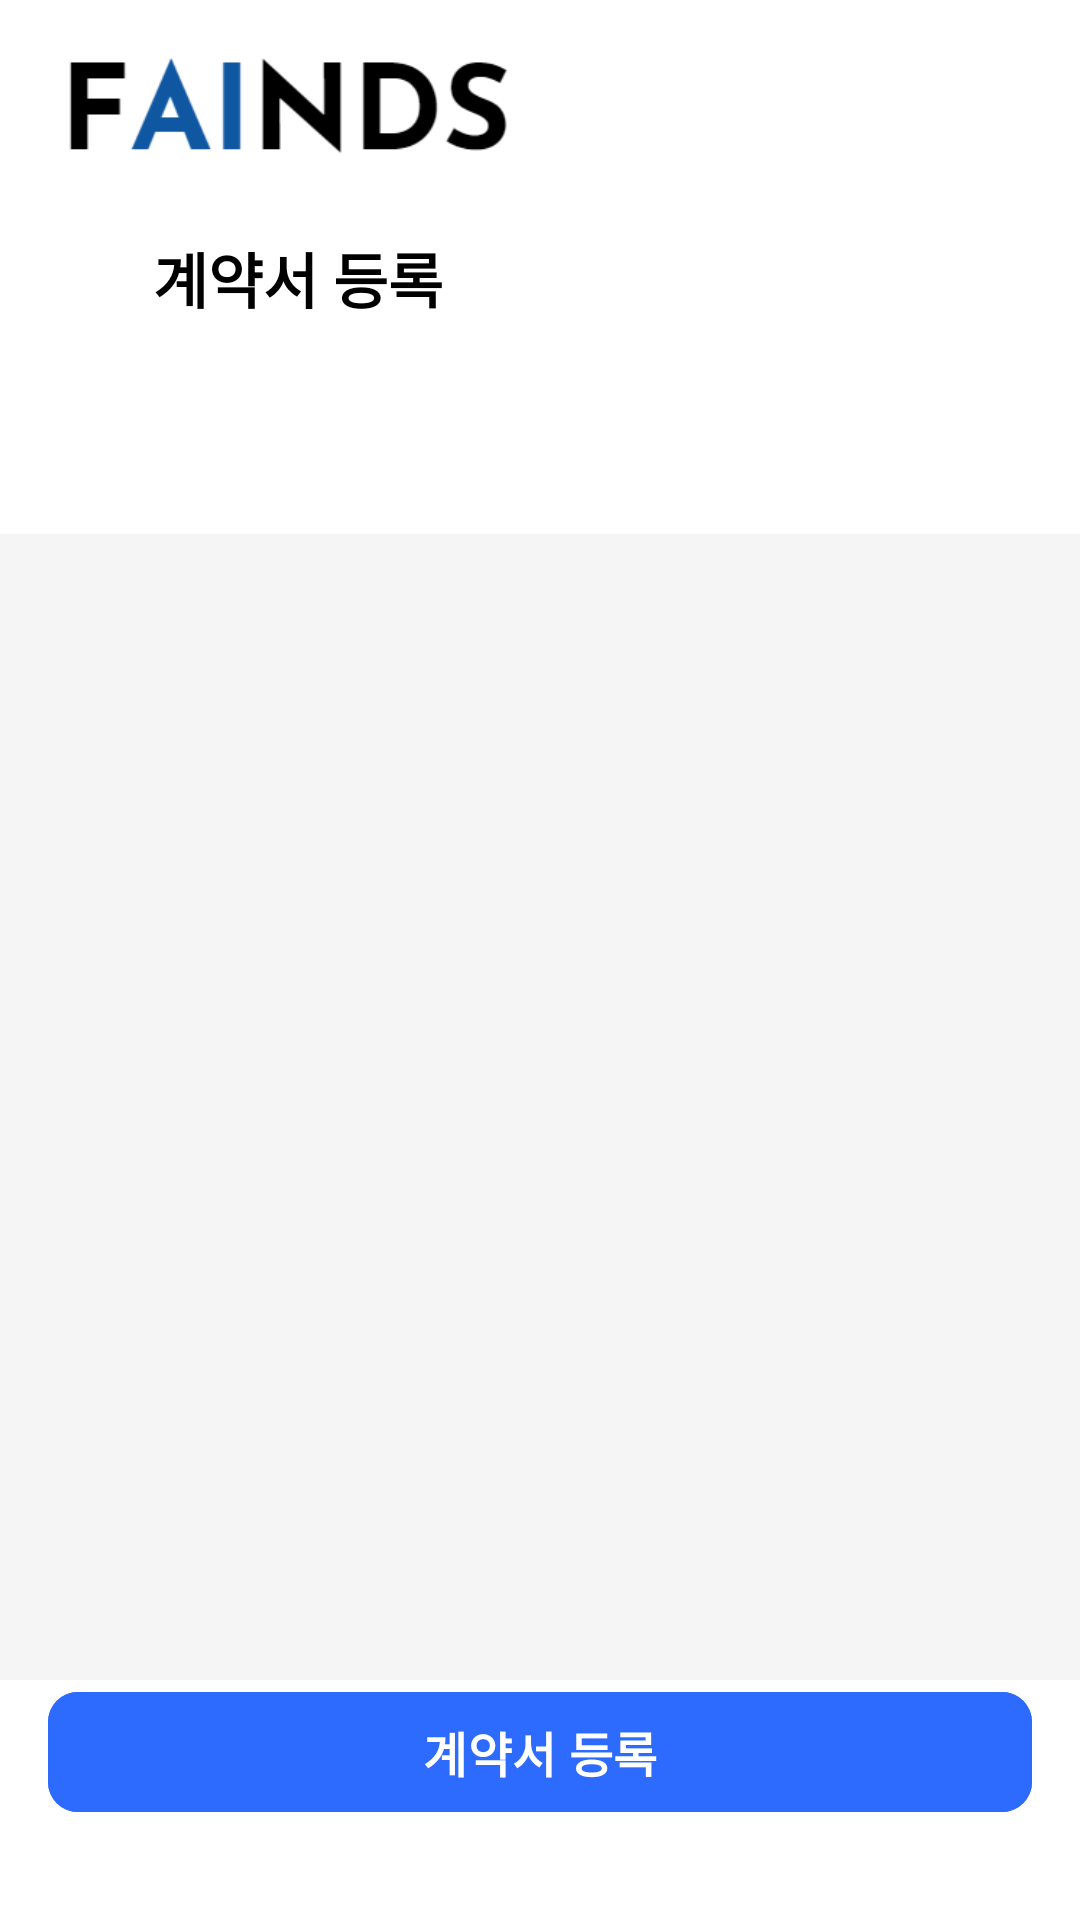

Android layout source for this screen:
<!-- AndroidManifest.xml: application theme Theme.FAINDSApplication -->
<!-- res/layout/activity_register_detail.xml -->
<?xml version="1.0" encoding="utf-8"?>
<androidx.constraintlayout.widget.ConstraintLayout xmlns:android="http://schemas.android.com/apk/res/android"
    xmlns:app="http://schemas.android.com/apk/res-auto"
    xmlns:tools="http://schemas.android.com/tools"
    android:id="@+id/registerDetailRV"
    android:layout_width="match_parent"
    android:layout_height="match_parent"
    android:background="@color/white"
    tools:context=".RegisterDetail.RegisterDetailActivity">

    <androidx.constraintlayout.widget.Guideline
        android:id="@+id/guideline18"
        android:layout_width="wrap_content"
        android:layout_height="wrap_content"
        android:orientation="horizontal"
        app:layout_constraintGuide_begin="59dp" />

    <ImageView
        android:id="@+id/imgLogo"
        android:layout_width="160dp"
        android:layout_height="40dp"
        android:layout_marginStart="16dp"
        android:layout_marginTop="16dp"
        android:src="@drawable/logo_new"
        app:layout_constraintBottom_toTopOf="@+id/guideline18"
        app:layout_constraintStart_toStartOf="parent"
        app:layout_constraintTop_toTopOf="parent"
        app:layout_constraintVertical_bias="0.0" />

    <ImageView
        android:id="@+id/imgBack"
        android:layout_width="35dp"
        android:layout_height="35dp"
        android:src="@drawable/icon_back"
        app:layout_constraintBottom_toTopOf="@+id/guideline26"
        app:layout_constraintStart_toStartOf="@+id/imgLogo"
        app:layout_constraintTop_toTopOf="@+id/guideline18" />

    <TextView
        android:id="@+id/textView12"
        android:layout_width="wrap_content"
        android:layout_height="wrap_content"
        android:text="계약서 등록"
        android:textColor="@color/black"
        android:textSize="20dp"
        android:textStyle="bold"
        app:layout_constraintBottom_toBottomOf="@+id/imgBack"
        app:layout_constraintStart_toEndOf="@+id/imgBack"
        app:layout_constraintTop_toTopOf="@+id/imgBack" />

    <androidx.recyclerview.widget.RecyclerView
        android:id="@+id/RegisterDetailRV"
        android:layout_width="0dp"
        android:layout_height="0dp"
        android:layout_marginTop="4dp"
        android:background="@color/background"
        app:layout_constraintBottom_toTopOf="@+id/btnContractRegister"
        app:layout_constraintEnd_toEndOf="parent"
        app:layout_constraintHorizontal_bias="0.0"
        app:layout_constraintStart_toStartOf="parent"
        app:layout_constraintTop_toBottomOf="@+id/imgTest" />

    <ImageView
        android:id="@+id/imgTest"
        android:layout_width="40dp"
        android:layout_height="60dp"
        android:layout_marginStart="16dp"
        android:layout_marginTop="4dp"
        app:layout_constraintStart_toStartOf="parent"
        app:layout_constraintTop_toBottomOf="@+id/imgBack"
        app:srcCompat="@drawable/ic_launcher_background" />

    <androidx.constraintlayout.widget.Guideline
        android:id="@+id/guideline26"
        android:layout_width="wrap_content"
        android:layout_height="wrap_content"
        android:orientation="horizontal"
        app:layout_constraintGuide_begin="126dp" />

    <Button
        android:id="@+id/btnContractRegister"
        android:layout_width="0dp"
        android:layout_height="wrap_content"
        android:layout_marginStart="16dp"
        android:layout_marginEnd="16dp"
        android:layout_marginBottom="32dp"
        android:backgroundTint="@color/btnBlue"
        android:text="계약서 등록"
        android:textSize="16sp"
        android:textStyle="bold"
        app:cornerRadius="10dp"
        app:layout_constraintBottom_toBottomOf="parent"
        app:layout_constraintEnd_toEndOf="parent"
        app:layout_constraintStart_toStartOf="parent" />
</androidx.constraintlayout.widget.ConstraintLayout>
<!-- resources referenced by this layout -->
<resources>
  <color name="background">#F5F5F5</color>
  <color name="black">#FF000000</color>
  <color name="btnBlue">#2d6afe</color>
  <color name="white">#FFFFFFFF</color>
  <!-- drawable logo_new: png bitmap (drawable, 4098 bytes) -->
  <style name="Theme.FAINDSApplication" parent="Base.Theme.FAINDSApplication" />
  <style name="Base.Theme.FAINDSApplication" parent="Theme.Material3.DayNight.NoActionBar">
          
          
          <item name="android:statusBarColor">@color/white</item> 
          <item name="android:windowLightStatusBar">true</item>   
      </style>
</resources>
